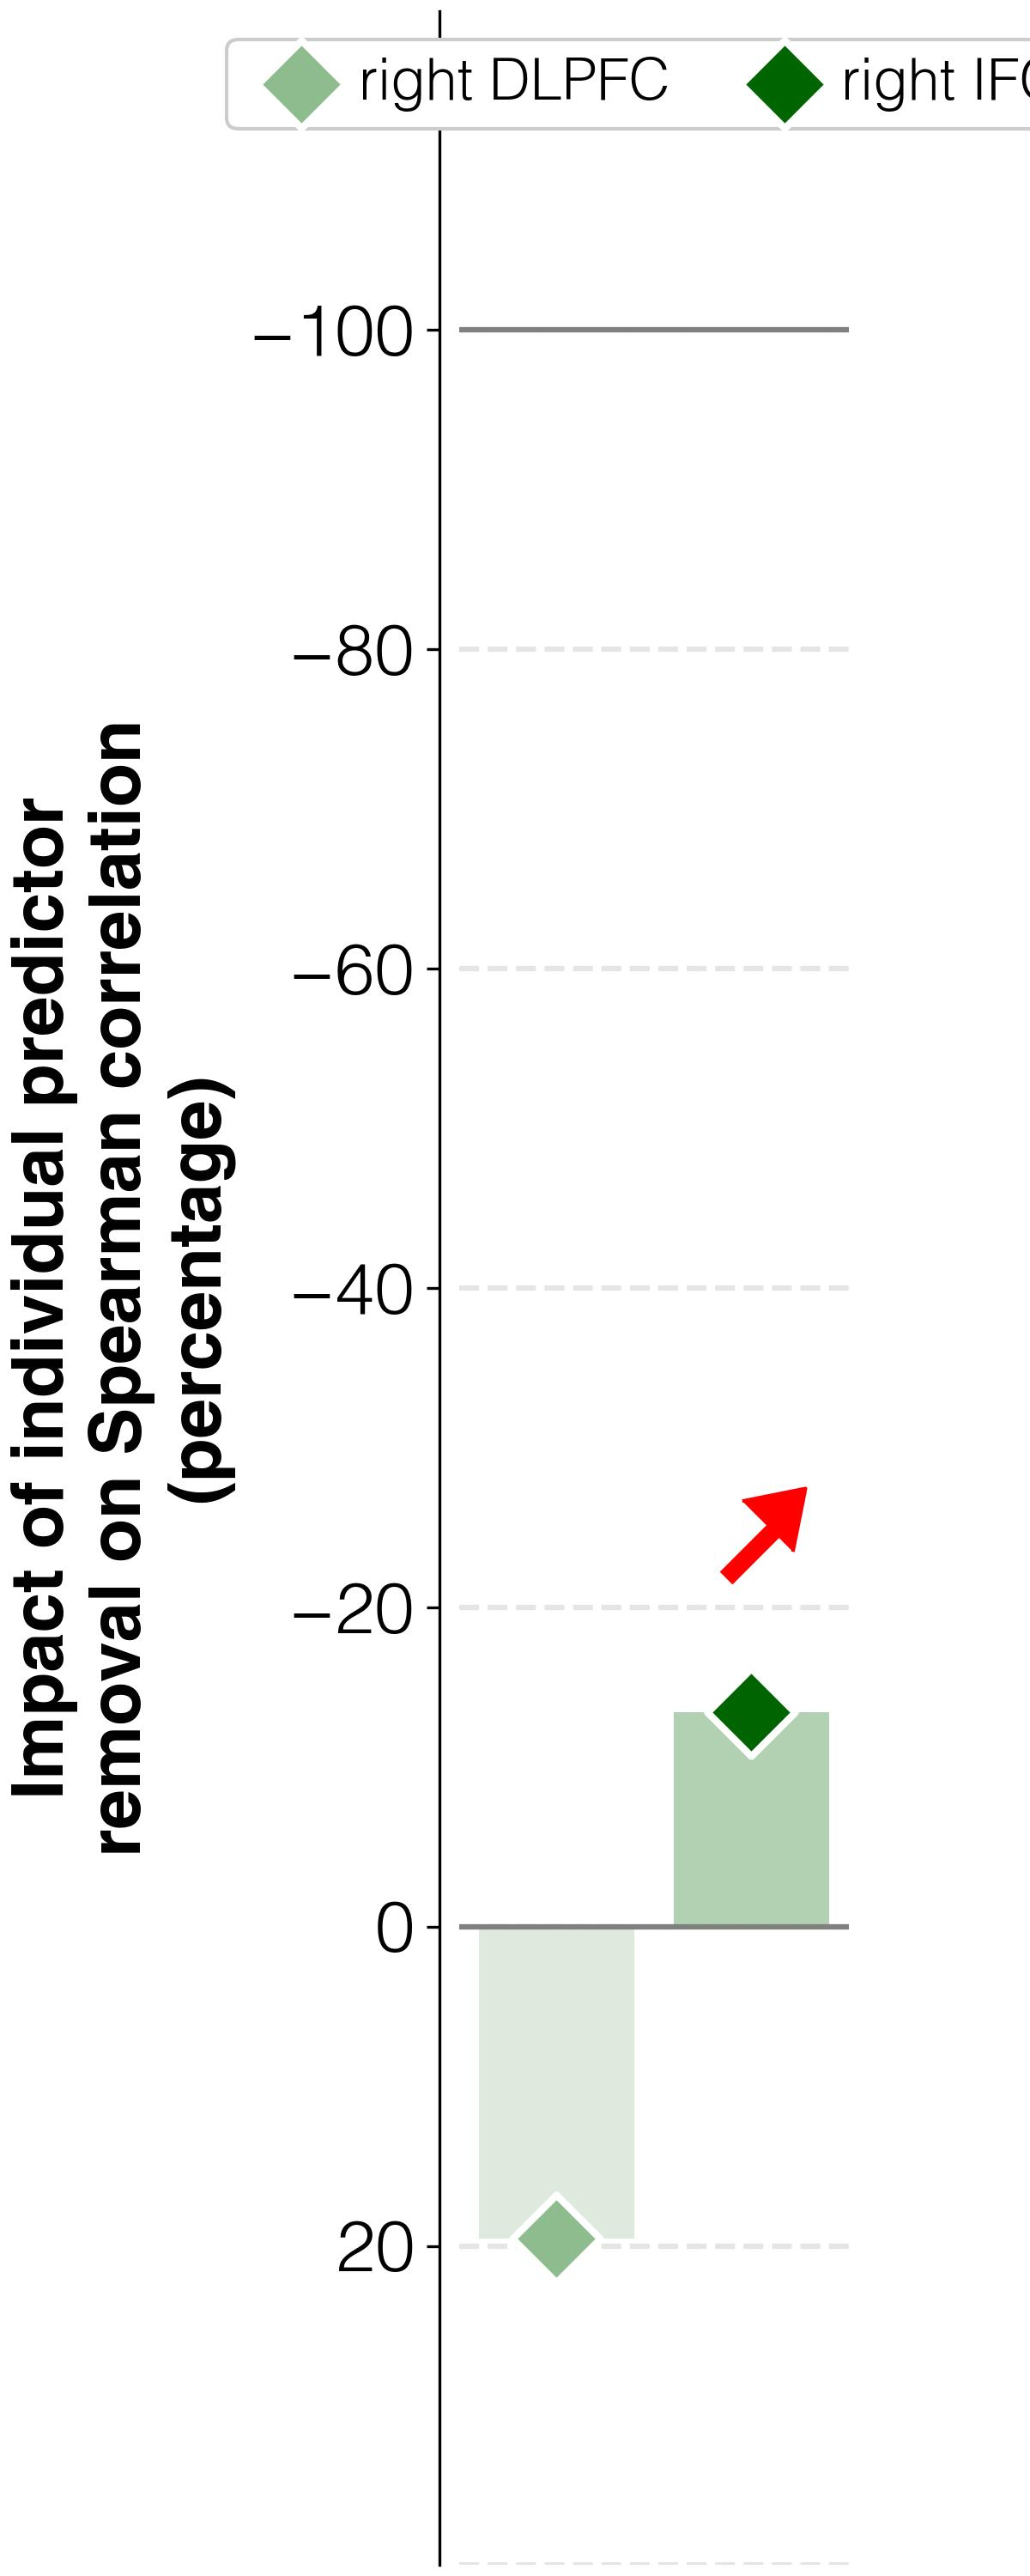

Source data for this figure (header and first rows):
target	predictor	ablation_impact (percent)	ablation_rho	weight	FDR_p	raw_p
improvements T3-T1	activations T1 w/o R_DLPFC_T1	19.5	0.189	-0.00561	0.573	0.53
improvements T3-T1	activations T1 w/o R_IFGorb_T1	-13.4	0.137	0.048	0.00285	0.001
